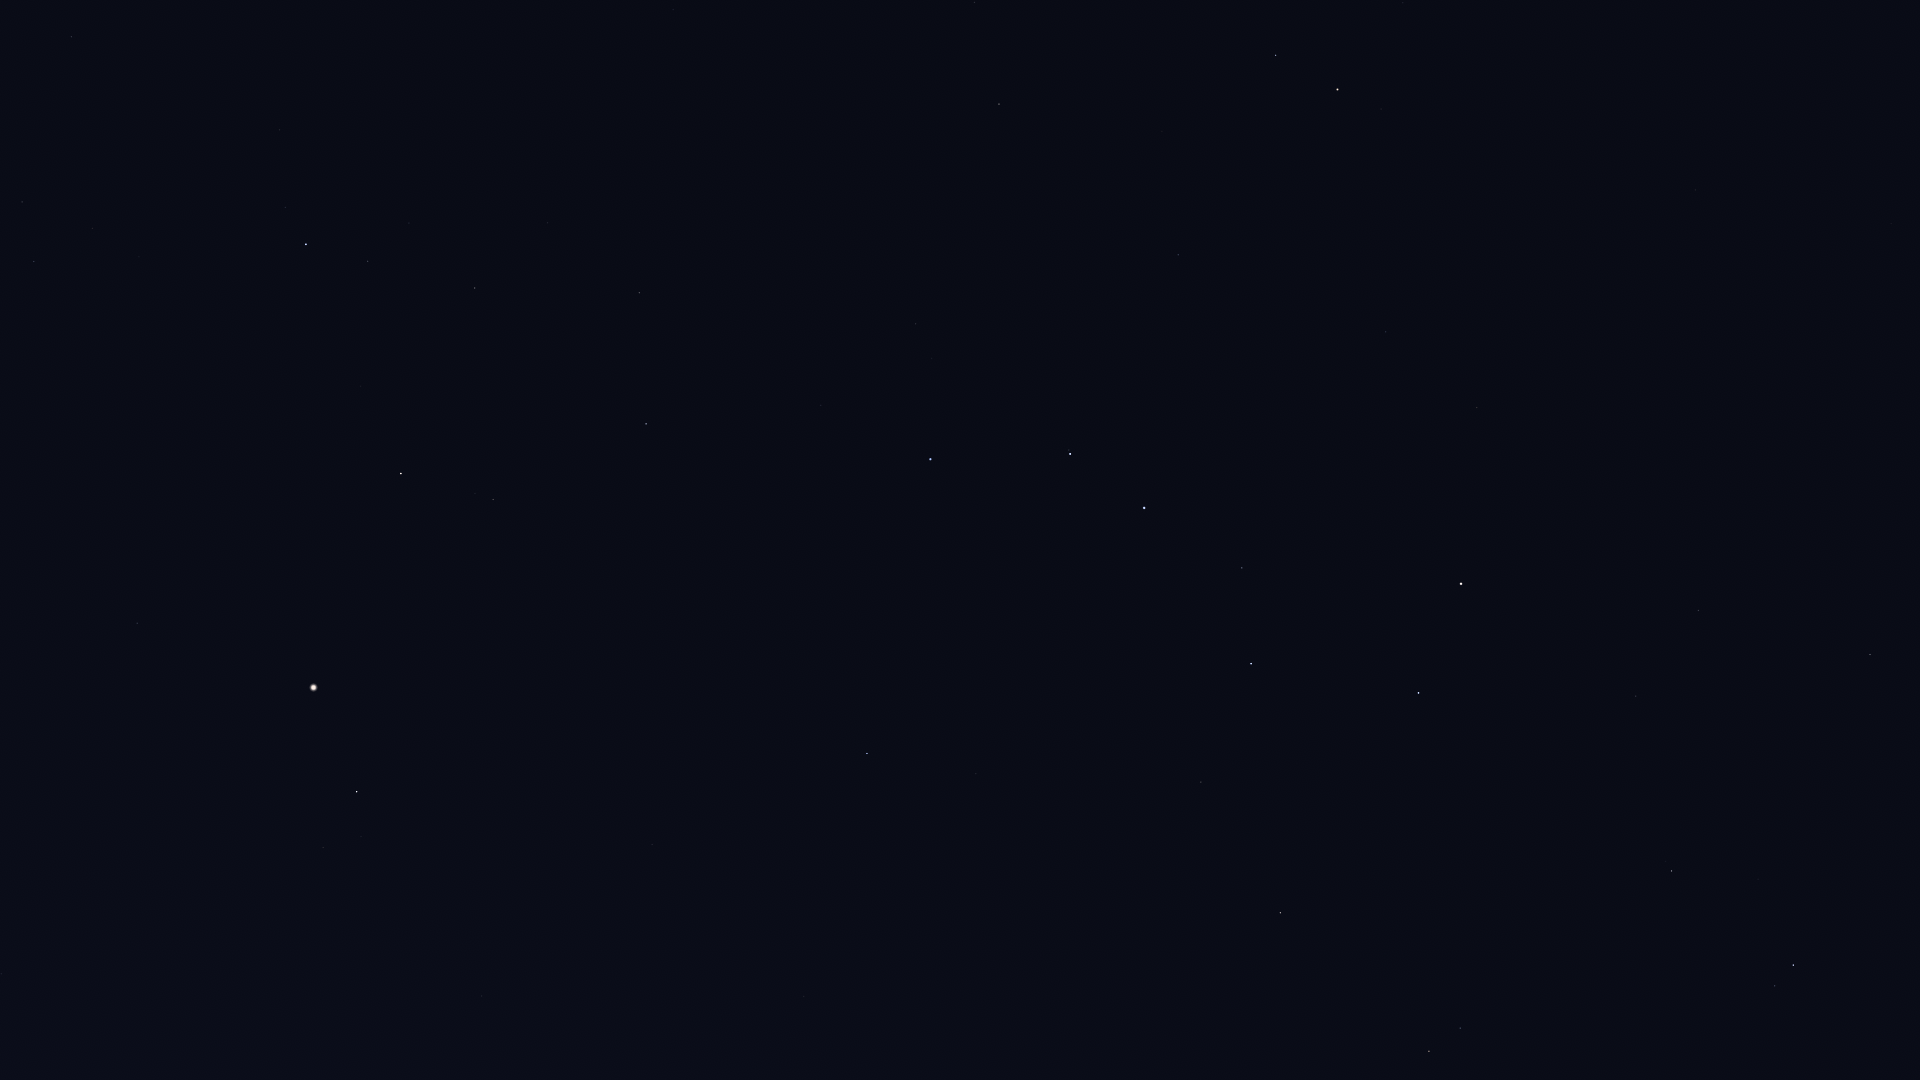

Data behind this chart, as committed beside it:
Star_ID, Name, X, Y
40687, Násti, 1900, 630
41704, Muscida, 1870, 655
44127, Talitha, 1793, 965
44471, Alkaphrah, 1775, 986
46471, Intercrus, 1669, 1014
50372, Tania Borealis, 1460, 1028
50801, Tania Australis, 1429, 1051
53721, Chalawan, 1276, 1011
53910, Merak, 1419, 693
54061, Dubhe, 1461, 584
54539, HIP 54539, 1280, 913
56211, Giausar, 1477, 408
57399, Taiyangshou, 1201, 782
57820, Aniara, 1305, 599
58001, Phecda, 1251, 664
58952, Tonatiuh, 1518, 236
59774, Megrez, 1242, 568
61177, Funi, 1456, 256
61281, HIP 61281, 1386, 332
61317, Chara, 976, 774
62223, La Superba, 1005, 682
62423, Tianyi, 1321, 360
62956, Alioth, 1144, 508
63076, Taiyi, 1288, 368
63125, Cor Caroli, 867, 754
64241, Diadem, 482, 996
64394, HIP 64394, 652, 845
65378, Mizar, 1070, 454
65477, Alcor, 1069, 450
66192, Liesma, 1032, 444
67301, Alkaid, 930, 459
67459, HIP 67459, 323, 848
67927, Muphrid, 357, 792
68520, HIP 68520, 1, 974
68756, Thuban, 1178, 255
69673, Arcturus, 314, 688
69732, Xuange, 821, 405
71053, HIP 71053, 493, 500
71075, Seginus, 646, 424
71795, HIP 71795, 137, 623
72105, Izar, 401, 474
72487, Merga, 771, 296
72607, Kochab, 1337, 90
72845, Arcalís, 202, 517
73136, Baekdu, 1351, 76
73555, Nekkar, 639, 293
74961, Nikawiy, 645, 218
75097, Pherkad, 1276, 55
75411, Alkalurops, 548, 223
75458, Edasich, 999, 104
75695, Nusakan, 368, 261
76127, HIP 76127, 409, 223
76267, Alphecca, 306, 245
76952, HIP 76952, 285, 208
77450, Gudja, 92, 229
77512, HIP 77512, 271, 175
77760, HIP 77760, 628, 82
78159, HIP 78159, 280, 130
78493, HIP 78493, 343, 96
78527, HIP 78527, 974, 3
... 2 more rows
